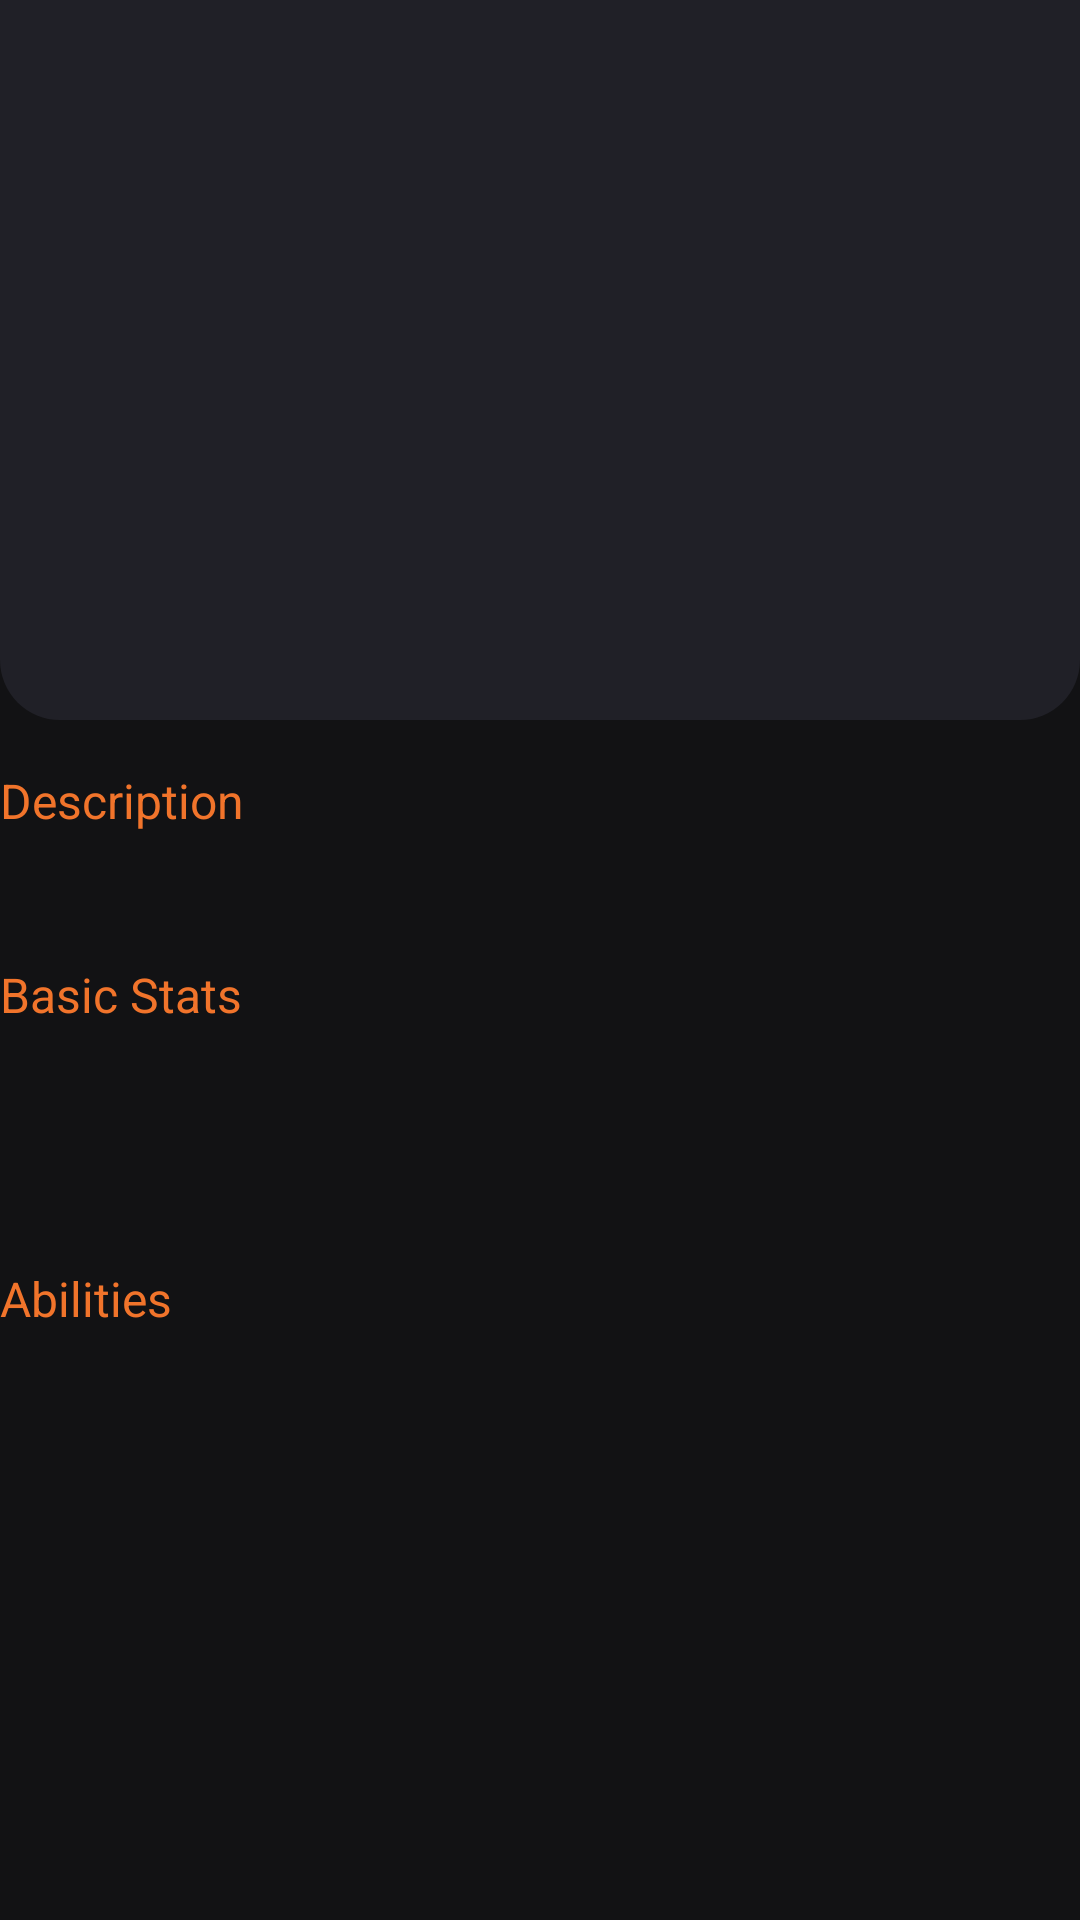

Android layout source for this screen:
<!-- AndroidManifest.xml: application theme Theme.RxJavaStudy -->
<!-- res/layout/activity_hero_info.xml -->
<?xml version="1.0" encoding="utf-8"?>
<FrameLayout xmlns:android="http://schemas.android.com/apk/res/android"
    xmlns:app="http://schemas.android.com/apk/res-auto"
    xmlns:tools="http://schemas.android.com/tools"
    android:layout_width="match_parent"
    android:layout_height="match_parent">

    <androidx.core.widget.NestedScrollView
        android:layout_width="match_parent"
        android:layout_height="match_parent"
        android:background="@color/main_background">

        <androidx.constraintlayout.widget.ConstraintLayout
            android:id="@+id/main"
            android:layout_width="match_parent"
            android:layout_height="match_parent"
            tools:context=".presentation.main.hero_info.HeroInfoActivity">

            <androidx.constraintlayout.widget.ConstraintLayout
                android:id="@+id/constraintLayout"
                android:layout_width="match_parent"
                android:layout_height="240dp"
                android:background="@drawable/bg_hero_info_round_box"
                app:layout_constraintEnd_toEndOf="parent"
                app:layout_constraintStart_toStartOf="parent"
                app:layout_constraintTop_toTopOf="parent">

                <ImageView
                    android:id="@+id/iv_back"
                    android:layout_width="wrap_content"
                    android:layout_height="wrap_content"
                    android:padding="16dp"
                    android:src="@drawable/ic_back"
                    app:layout_constraintStart_toStartOf="parent"
                    app:layout_constraintTop_toTopOf="parent"
                    app:tint="@color/txt_primary" />

                <ImageView
                    android:id="@+id/iv_thumb"
                    android:layout_width="120dp"
                    android:layout_height="120dp"
                    android:layout_marginTop="32dp"
                    android:background="@drawable/bg_round_hero_item"
                    android:scaleType="fitXY"
                    android:transitionName="hero_thumb"
                    app:layout_constraintEnd_toEndOf="parent"
                    app:layout_constraintStart_toStartOf="parent"
                    app:layout_constraintTop_toTopOf="parent" />

                <TextView
                    android:id="@+id/tv_name"
                    android:layout_width="match_parent"
                    android:layout_height="wrap_content"
                    android:layout_marginStart="16dp"
                    android:layout_marginTop="8dp"
                    android:layout_marginEnd="16dp"
                    android:textAlignment="center"
                    android:textColor="@color/txt_primary"
                    android:textSize="20dp"
                    android:textStyle="bold"
                    app:layout_constraintTop_toBottomOf="@+id/iv_thumb"
                    tools:text="이름" />

                <TextView
                    android:id="@+id/tv_role"
                    android:layout_width="match_parent"
                    android:layout_height="wrap_content"
                    android:layout_marginStart="16dp"
                    android:layout_marginTop="4dp"
                    android:layout_marginEnd="16dp"
                    android:textAlignment="center"
                    android:textColor="@color/primary"
                    android:textSize="18dp"
                    app:layout_constraintTop_toBottomOf="@+id/tv_name"
                    tools:text="직업" />

            </androidx.constraintlayout.widget.ConstraintLayout>

            <androidx.constraintlayout.widget.ConstraintLayout
                android:id="@+id/constraintLayout2"
                android:layout_width="match_parent"
                android:layout_height="match_parent"
                android:layout_marginTop="16dp"
                app:layout_constraintBottom_toBottomOf="parent"
                app:layout_constraintTop_toBottomOf="@+id/constraintLayout"
                tools:layout_editor_absoluteX="16dp">

                <TextView
                    android:id="@+id/text"
                    android:layout_width="wrap_content"
                    android:layout_height="wrap_content"
                    android:text="Description"
                    android:textColor="@color/primary"
                    android:textSize="16dp"
                    app:layout_constraintStart_toStartOf="parent"
                    app:layout_constraintTop_toTopOf="parent" />

                <TextView
                    android:id="@+id/tv_description"
                    android:layout_width="match_parent"
                    android:layout_height="wrap_content"
                    android:layout_marginTop="8dp"
                    android:textColor="@color/txt_primary"
                    android:textSize="14dp"
                    app:layout_constraintEnd_toEndOf="parent"
                    app:layout_constraintStart_toStartOf="parent"
                    app:layout_constraintTop_toBottomOf="@+id/text"
                    tools:text="sdsd" />

                <TextView
                    android:id="@+id/text2"
                    android:layout_width="wrap_content"
                    android:layout_height="wrap_content"
                    android:layout_marginTop="16dp"
                    android:text="Basic Stats"
                    android:textColor="@color/primary"
                    android:textSize="16dp"
                    app:layout_constraintStart_toStartOf="parent"
                    app:layout_constraintTop_toBottomOf="@+id/tv_description" />

                <androidx.constraintlayout.widget.ConstraintLayout
                    android:id="@+id/cl_container"
                    android:layout_width="match_parent"
                    android:layout_height="wrap_content"
                    android:layout_marginTop="8dp"
                    app:layout_constraintTop_toBottomOf="@+id/text2">

                    <androidx.recyclerview.widget.RecyclerView
                        android:id="@+id/rv_total"
                        android:layout_width="0dp"
                        android:layout_height="30dp"
                        app:layout_constraintEnd_toEndOf="parent"
                        app:layout_constraintStart_toStartOf="parent"
                        app:layout_constraintTop_toTopOf="parent"
                        tools:listitem="@layout/item_hp" />

                    <TextView
                        android:id="@+id/tv_hp"
                        android:layout_width="match_parent"
                        android:layout_height="wrap_content"
                        android:layout_marginTop="4dp"
                        android:textColor="@color/txt_primary"
                        android:textSize="16dp"
                        app:layout_constraintTop_toBottomOf="@+id/rv_total" />

                </androidx.constraintlayout.widget.ConstraintLayout>

                <TextView
                    android:id="@+id/text3"
                    android:layout_width="wrap_content"
                    android:layout_height="wrap_content"
                    android:layout_marginTop="16dp"
                    android:text="Abilities"
                    android:textColor="@color/primary"
                    android:textSize="16dp"
                    app:layout_constraintStart_toStartOf="parent"
                    app:layout_constraintTop_toBottomOf="@+id/cl_container" />

                <androidx.recyclerview.widget.RecyclerView
                    android:id="@+id/rv_ability"
                    android:layout_width="match_parent"
                    android:layout_height="match_parent"
                    android:layout_marginTop="8dp"
                    app:layout_constraintBottom_toBottomOf="parent"
                    app:layout_constraintEnd_toEndOf="parent"
                    app:layout_constraintStart_toStartOf="parent"
                    app:layout_constraintTop_toBottomOf="@+id/text3" />

            </androidx.constraintlayout.widget.ConstraintLayout>

        </androidx.constraintlayout.widget.ConstraintLayout>

    </androidx.core.widget.NestedScrollView>

    <com.example.overuniverse.presentation.custom.LoadingView
        android:id="@+id/loading_view"
        android:layout_width="match_parent"
        android:layout_height="match_parent"
        android:visibility="gone" />

</FrameLayout>
<!-- res/layout/item_hp.xml (included above) -->
<?xml version="1.0" encoding="utf-8"?>
<LinearLayout xmlns:android="http://schemas.android.com/apk/res/android"
    xmlns:tools="http://schemas.android.com/tools"
    android:layout_width="wrap_content"
    android:layout_height="match_parent"
    android:background="@color/main_background"
    android:layout_marginEnd="2dp">

    <FrameLayout
        android:id="@+id/fl_background"
        android:layout_width="10dp"
        android:layout_height="match_parent"
        android:background="@color/white" />

</LinearLayout>
<!-- resources referenced by this layout -->
<resources>
  <color name="main_background">#121214</color>
  <color name="primary">#F1742B</color>
  <color name="txt_primary">#F9F9FD</color>
  <color name="white">#FFFFFFFF</color>
  <!-- drawable bg_hero_info_round_box (drawable) -->
  <?xml version="1.0" encoding="utf-8"?>
  <shape xmlns:android="http://schemas.android.com/apk/res/android"
      android:shape="rectangle">
      <solid
          android:color="@color/bottom_background"/>
      <corners
          android:bottomLeftRadius="20dp"
          android:bottomRightRadius="20dp"/>
  </shape>
  <style name="Theme.RxJavaStudy" parent="Base.Theme.RxJavaStudy" />
  <color name="bottom_background">#202027</color>
  <style name="Base.Theme.RxJavaStudy" parent="Theme.MaterialComponents.DayNight.NoActionBar">
          
  
          <item name="android:statusBarColor">@color/main_background</item>
          <item name="android:windowLightStatusBar">false</item>
  
      </style>
</resources>
